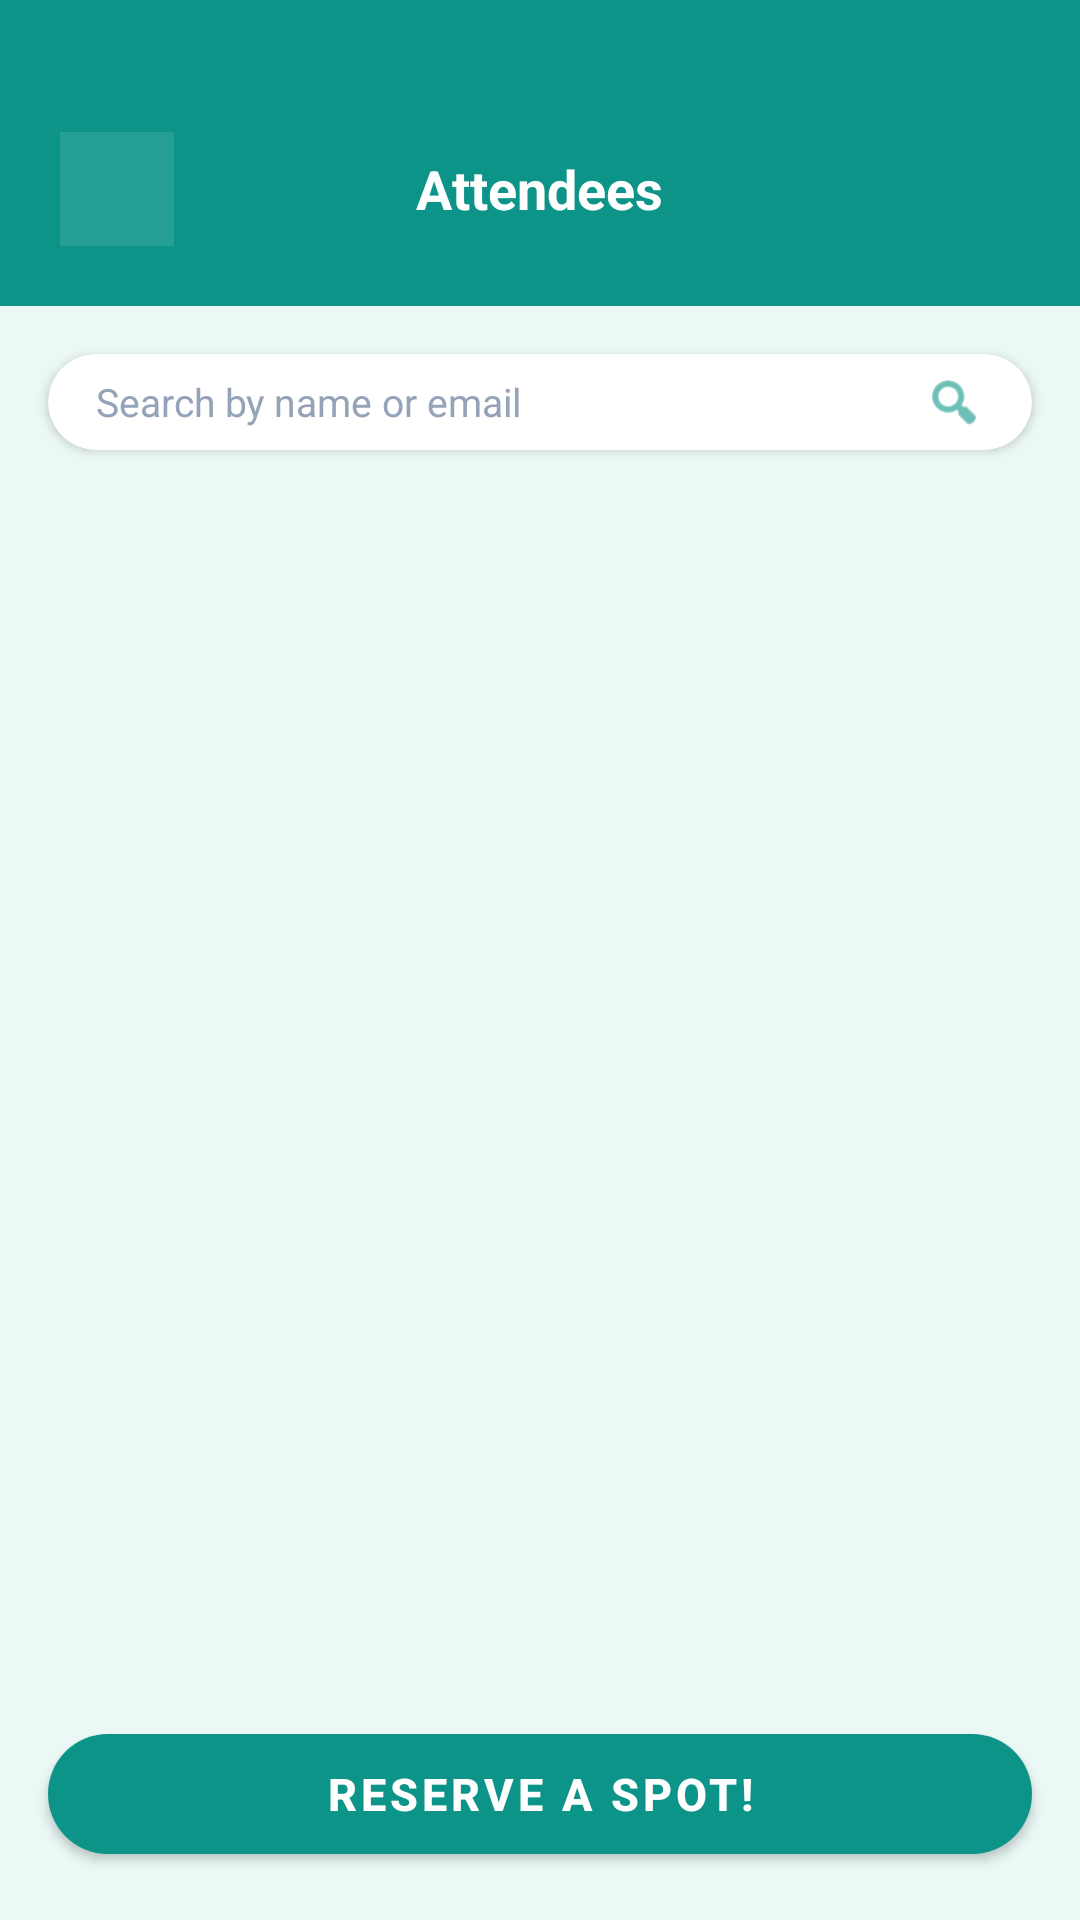

Android layout source for this screen:
<!-- AndroidManifest.xml: application theme Theme.CampusEventDiscoverySystem -->
<!-- res/layout/activity_attendee_list.xml -->
<?xml version="1.0" encoding="utf-8"?>
<LinearLayout
    xmlns:android="http://schemas.android.com/apk/res/android"
    xmlns:app="http://schemas.android.com/apk/res-auto"
    android:layout_width="match_parent"
    android:layout_height="match_parent"
    android:orientation="vertical"
    android:background="#EBF8F5">

    
    <LinearLayout
        android:layout_width="match_parent"
        android:layout_height="wrap_content"
        android:background="#0D9488"
        android:orientation="vertical"
        android:paddingTop="44dp"
        android:paddingBottom="20dp"
        android:paddingLeft="20dp"
        android:paddingRight="20dp">

        <RelativeLayout android:layout_width="match_parent" android:layout_height="wrap_content">
            <ImageButton
                android:id="@+id/btnBack"
                android:layout_width="38dp"
                android:layout_height="38dp"
                android:layout_centerVertical="true"
                android:layout_alignParentStart="true"
                android:src="@drawable/ic_arrow_back"
                android:background="#1AFFFFFF"
                app:tint="@color/white"
                android:contentDescription="Back"
                android:scaleType="fitCenter"
                android:padding="8dp"/>
            <TextView
                android:layout_width="wrap_content"
                android:layout_height="wrap_content"
                android:layout_centerInParent="true"
                android:text="Attendees"
                android:textSize="18sp"
                android:textStyle="bold"
                android:textColor="#FFFFFF"/>
        </RelativeLayout>
    </LinearLayout>

    
    <androidx.cardview.widget.CardView
        android:layout_width="match_parent"
        android:layout_height="wrap_content"
        android:layout_marginLeft="16dp"
        android:layout_marginRight="16dp"
        android:layout_marginTop="16dp"
        android:layout_marginBottom="12dp"
        app:cardBackgroundColor="@color/white"
        app:cardCornerRadius="24dp"
        app:cardElevation="2dp">

        <LinearLayout
            android:layout_width="match_parent"
            android:layout_height="wrap_content"
            android:orientation="horizontal"
            android:gravity="center_vertical"
            android:paddingLeft="16dp"
            android:paddingRight="16dp"
            android:paddingTop="6dp"
            android:paddingBottom="6dp">

            <EditText
                android:id="@+id/etSearch"
                android:layout_width="0dp"
                android:layout_height="wrap_content"
                android:layout_weight="1"
                android:hint="Search by name or email"
                android:textSize="13sp"
                android:textColorHint="#94A3B8"
                android:textColor="#134E4A"
                android:background="@android:color/transparent"
                android:inputType="text"
                android:maxLines="1"
                android:imeOptions="actionSearch"/>

            <ImageView
                android:layout_width="20dp"
                android:layout_height="20dp"
                android:src="@android:drawable/ic_menu_search"
                android:contentDescription="Search"
                app:tint="#0D9488"/>
        </LinearLayout>
    </androidx.cardview.widget.CardView>

    
    <androidx.recyclerview.widget.RecyclerView
        android:id="@+id/rvAttendees"
        android:layout_width="match_parent"
        android:layout_height="0dp"
        android:layout_weight="1"
        android:paddingLeft="16dp"
        android:paddingRight="16dp"
        android:paddingTop="4dp"
        android:paddingBottom="8dp"
        android:clipToPadding="false"/>

    <TextView
        android:id="@+id/tvEmpty"
        android:layout_width="match_parent"
        android:layout_height="0dp"
        android:layout_weight="1"
        android:gravity="center"
        android:text="No attendees registered yet."
        android:textAlignment="center"
        android:textColor="#94A3B8"
        android:textSize="14sp"
        android:visibility="gone"/>

    
    <com.google.android.material.button.MaterialButton
        android:id="@+id/btnReserve"
        android:layout_width="match_parent"
        android:layout_height="52dp"
        android:layout_marginLeft="16dp"
        android:layout_marginRight="16dp"
        android:layout_marginBottom="16dp"
        android:text="Reserve A Spot!"
        android:textColor="@color/white"
        android:textSize="15sp"
        android:textStyle="bold"
        app:backgroundTint="#0D9488"
        app:cornerRadius="26dp"/>

</LinearLayout>
<!-- resources referenced by this layout -->
<resources>
  <color name="white">#FFFFFFFF</color>
  <style name="Theme.CampusEventDiscoverySystem" parent="Base.Theme.CampusEventDiscoverySystem" />
  <style name="Base.Theme.CampusEventDiscoverySystem" parent="Theme.MaterialComponents.Light.NoActionBar">
          <item name="colorPrimary">@color/btn_student</item>
          <item name="colorPrimaryVariant">@color/btn_admin</item>
          <item name="colorOnPrimary">@color/white</item>
          <item name="android:windowBackground">@color/bg_beige</item>
      </style>
  <color name="btn_student">#3B6F8F</color>
  <color name="btn_admin">#4F46E5</color>
  <color name="bg_beige">#EDE4D8</color>
</resources>
